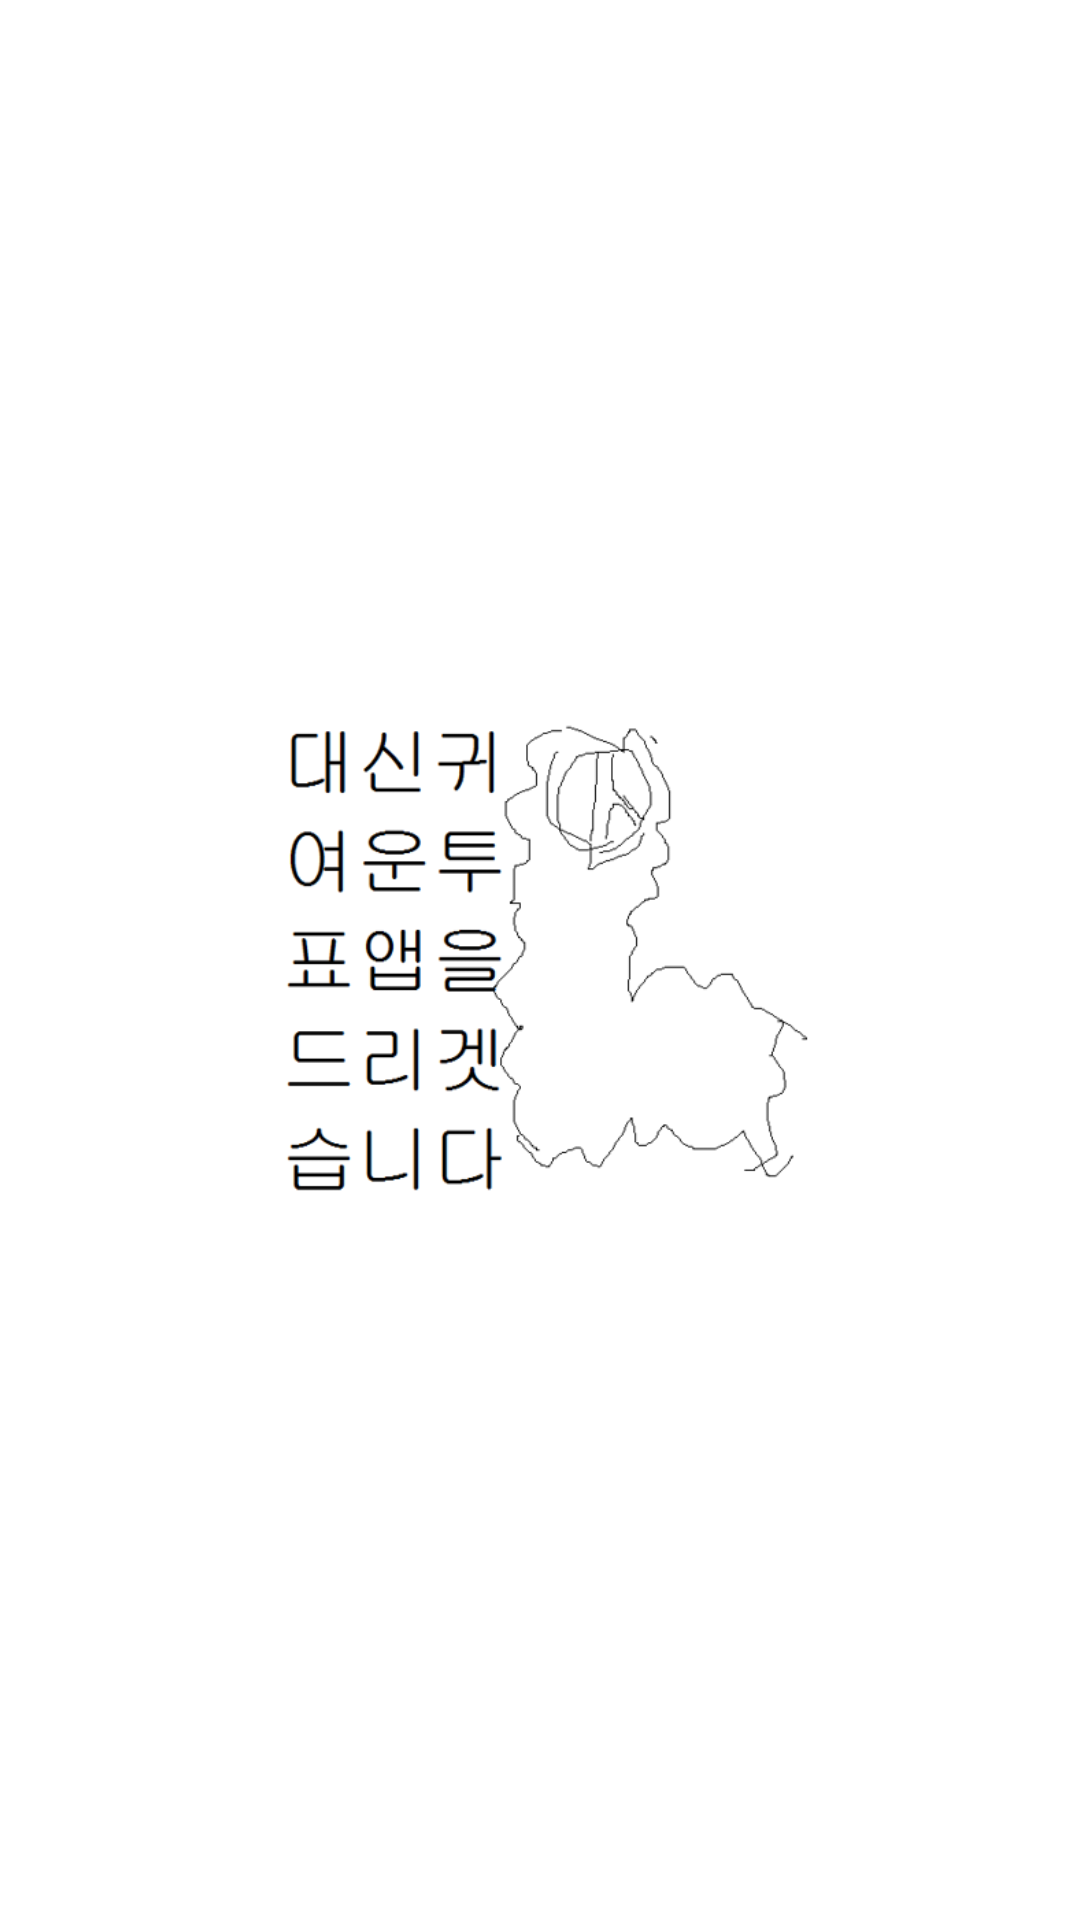

Produce the Android XML layout that renders to this screen, including the resource entries it uses.
<!-- AndroidManifest.xml: activity theme AppTheme.NoActionBar -->
<!-- res/layout/activity_splash.xml -->
<?xml version="1.0" encoding="utf-8"?>
<LinearLayout xmlns:android="http://schemas.android.com/apk/res/android"
    android:orientation="vertical" android:layout_width="match_parent"
    android:layout_height="match_parent"
    android:gravity="center"
    android:background="#fff">

    <ImageView
        android:layout_width="200dp"
        android:layout_height="200dp"
        android:src="@drawable/splash"/>

</LinearLayout>
<!-- resources referenced by this layout -->
<resources>
  <!-- drawable splash: png bitmap (drawable, 36107 bytes) -->
  <style name="AppTheme.NoActionBar">
          <item name="windowActionBar">false</item>
          <item name="windowNoTitle">true</item>
      </style>
</resources>
